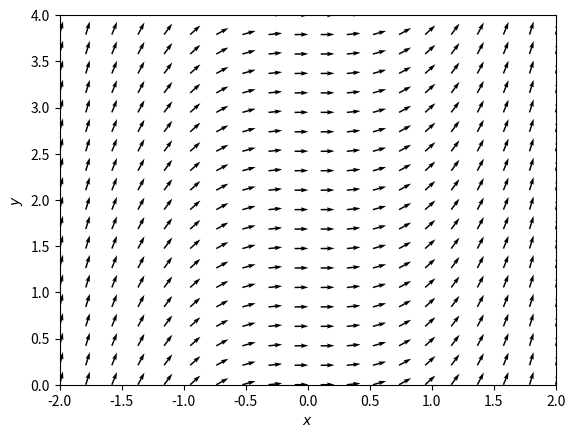

This chart was generated by the following Python code:
import matplotlib.pyplot as plt
from scipy import *
from scipy import integrate
from scipy.integrate import ode
import numpy as np

fig = plt.figure(num=1)
ax=fig.add_subplot(111)

#Vector field
X,Y = np.meshgrid( np.linspace(-2,2,20),np.linspace(0,4,20) )
U = 1
V = np.sqrt(U)*(X**2)
#Normalize arrows
N = np.sqrt(U**2+V**2)  
U2, V2 = U/N, V/N
ax.quiver( X,Y,U2, V2)


plt.xlim([-2,2])
plt.ylim([0,4])
plt.xlabel(r"$x$")
plt.ylabel(r"$y$")
plt.show()
